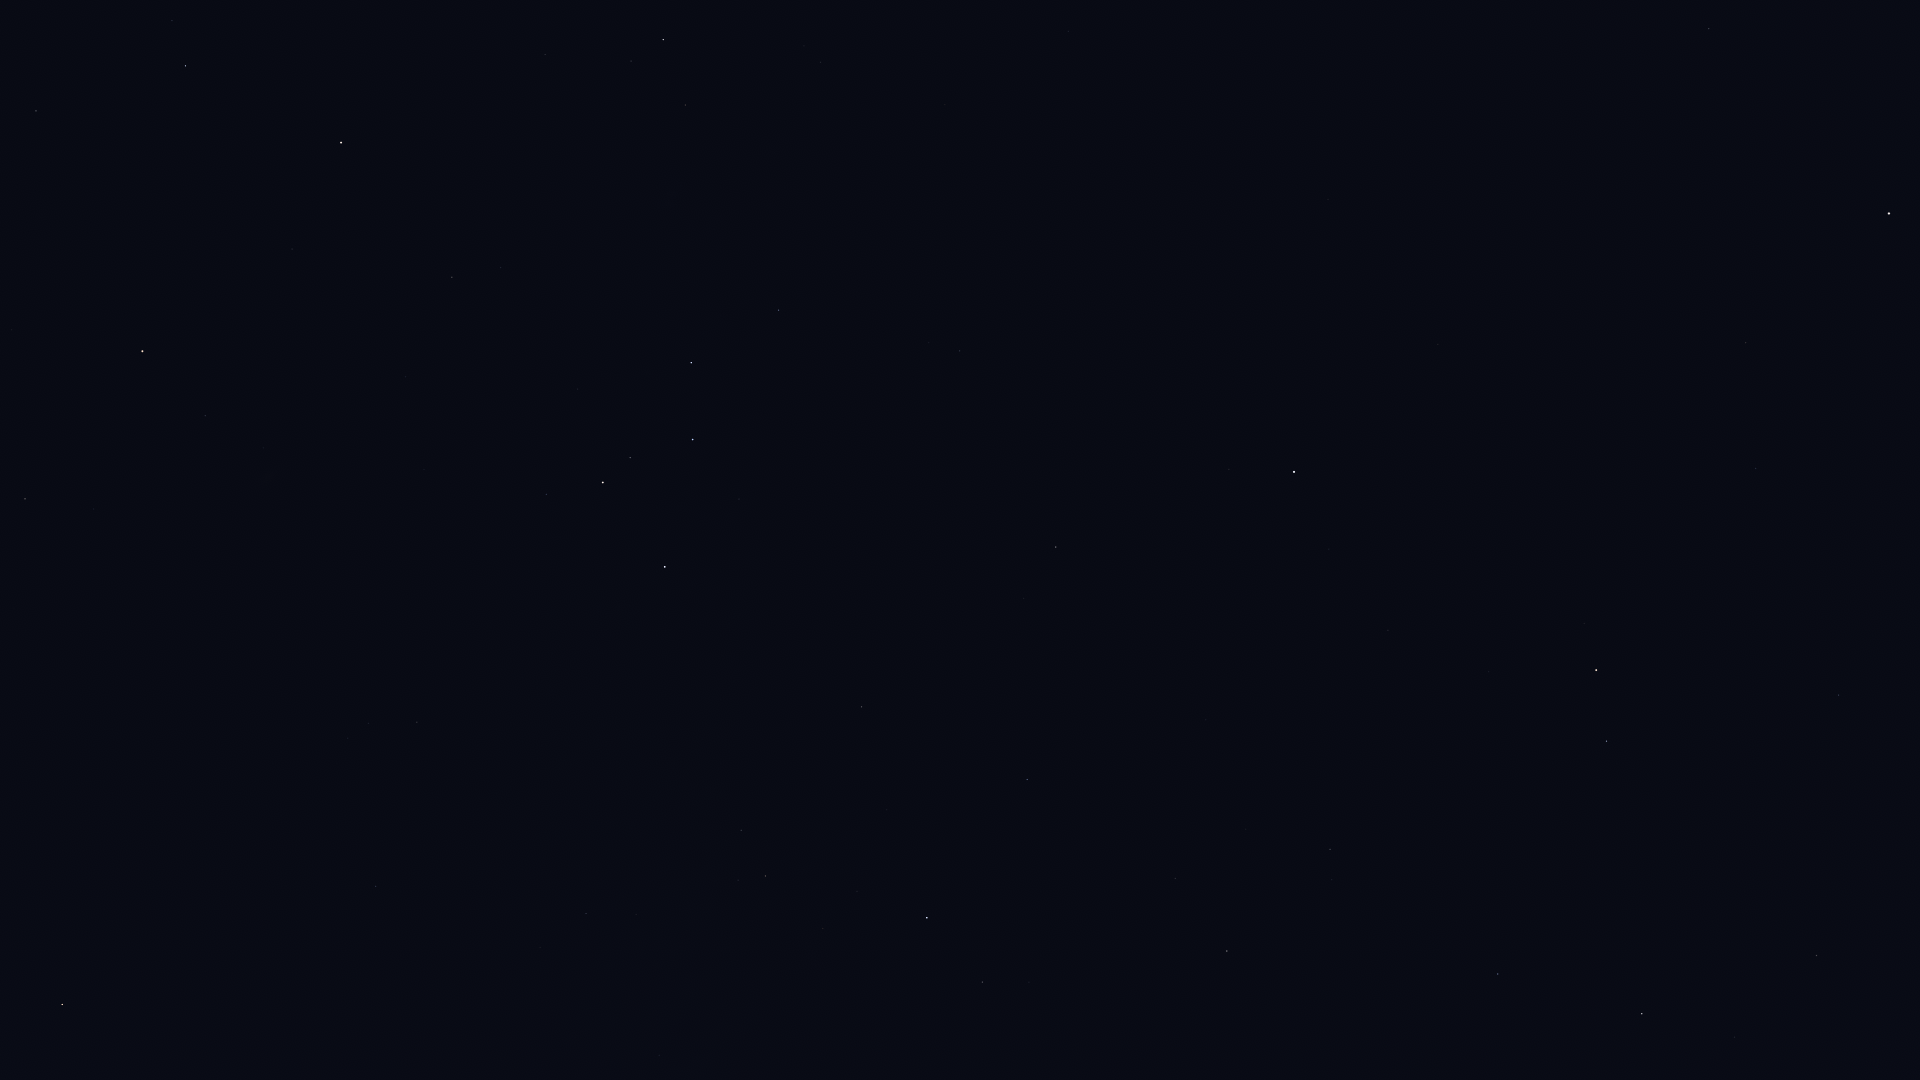

The file beside this chart, header and first rows:
Star_ID, Name, X, Y
746, Caph, 665, 567
2920, Fulu, 546, 494
3092, HIP 3092, 25, 499
3179, Schedar, 603, 483
3821, Achird, 630, 458
3881, HIP 3881, 263, 448
107418, Castula, 660, 438
4436, HIP 4436, 205, 416
4889, HIP 4889, 50, 379
5447, Mirach, 142, 351
6411, Adhil, 374, 323
6686, Ruchbah, 691, 363
7513, Titawin, 292, 249
7607, Nembus, 452, 277
8796, Mothallah, 36, 111
8886, Segin, 779, 310
9640, Almach, 341, 143
10670, HIP 10670, 172, 21
12191, Buna, 386, 9
13192, Nushagak, 979, 277
13268, Miram, 685, 105
14328, HIP 14328, 663, 40
16228, HIP 16228, 821, 62
17959, HIP 17959, 1034, 191
18505, HIP 18505, 920, 54
22783, HIP 22783, 1068, 31
24003, Mago, 1130, 80
25110, HIP 25110, 1229, 263
54061, Dubhe, 1889, 213
56211, Giausar, 1746, 343
58952, Tonatiuh, 1590, 436
61177, Funi, 1648, 469
61281, HIP 61281, 1756, 468
62423, Tianyi, 1825, 500
63076, Taiyi, 1856, 521
68756, Thuban, 1839, 695
72607, Kochab, 1596, 670
73136, Baekdu, 1577, 668
75097, Pherkad, 1607, 741
75458, Edasich, 1817, 955
78527, HIP 78527, 1735, 1037
80331, Athebyne, 1642, 1014
83895, Aldhibah, 1498, 974
85822, Yildun, 1329, 549
86614, Dziban, 1396, 854
90344, Fafnir, 1323, 1007
94376, Altais, 1227, 951
96100, Alsafi, 1199, 900
105199, Alderamin, 927, 918
106032, Alfirk, 1027, 780
107136, Azelfafage, 702, 1041
108917, Kurhah, 887, 810
109492, HIP 109492, 765, 876
110538, HIP 110538, 636, 915
110609, HIP 110609, 583, 943
111022, HIP 111022, 540, 948
111104, HIP 111104, 449, 995
111169, HIP 111169, 586, 914
112724, HIP 112724, 862, 707
113881, Scheat, 62, 1005
... 2 more rows
